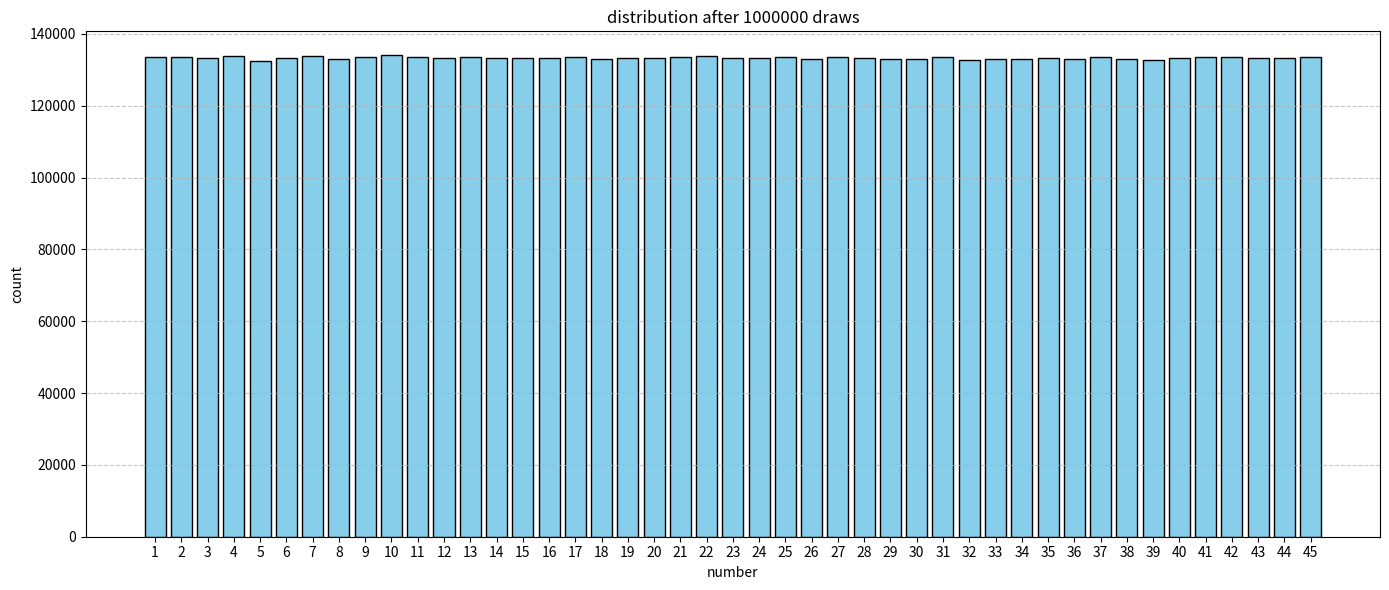

Generate this figure with matplotlib:
import random
import matplotlib.pyplot as plt
from collections import Counter

def draw_six_lotto_nums():
    lotto_nums = []
    for i in range(1, 46):
        lotto_nums.append(i)

    lotto_results = []
    for i in range(0, 6):
        rnd_num = random.randint(0, 44-i)
        lotto_results.append(lotto_nums[rnd_num])
        value = lotto_nums[rnd_num]
        new_value = lotto_nums[44-i]
        lotto_nums[44-i] = value
        lotto_nums[rnd_num] = new_value
    return lotto_results

if __name__ == '__main__':
    counts = Counter()
    for i in range(0, 1000000):
        draw = draw_six_lotto_nums()
        counts.update(draw)

    numbers = list(range(1, 46))
    frequencies = [counts[num] for num in numbers]

    plt.figure(figsize=(14, 6))
    plt.bar(numbers, frequencies, color='skyblue', edgecolor='black')

    plt.title(f'distribution after 1000000 draws')
    plt.xlabel('number')
    plt.ylabel('count')
    plt.xticks(numbers)
    plt.grid(axis='y', linestyle='--', alpha=0.7)

    plt.tight_layout()
    plt.show()
